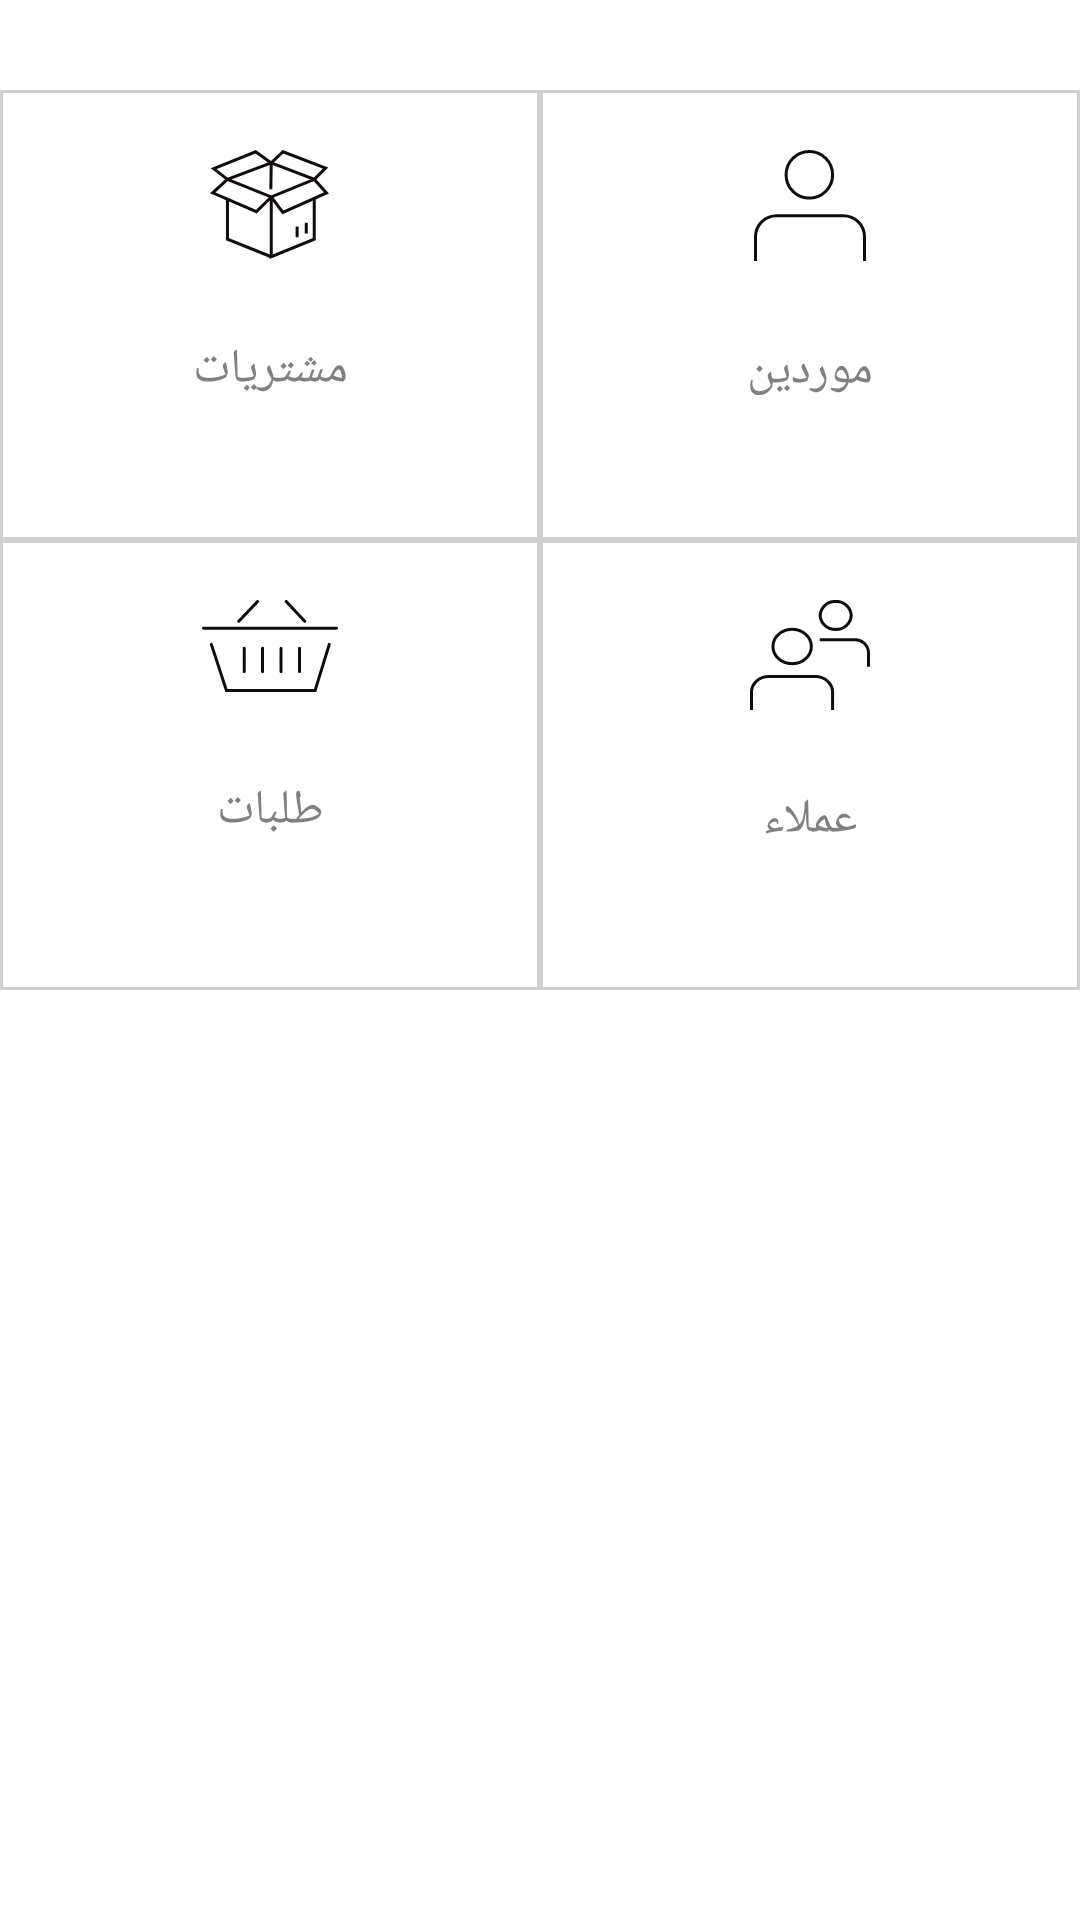

Layout XML and referenced resources for this Android screen:
<!-- AndroidManifest.xml: application theme AppTheme -->
<!-- res/layout/drawer_menu.xml -->
<?xml version="1.0" encoding="utf-8"?>
<LinearLayout xmlns:android="http://schemas.android.com/apk/res/android"
    android:orientation="vertical" android:layout_width="match_parent"
    android:layout_height="match_parent"
    android:background="@color/bk_white"
    android:layout_gravity="start"
    android:paddingTop="30dp"
    android:focusable="true"
    android:focusableInTouchMode="true"
    android:clickable="true">
    <LinearLayout

        android:layout_width="match_parent"
        android:layout_height="300dp"
        android:orientation="vertical"
        android:gravity="top"
        android:layout_gravity="top"
        android:weightSum="2">

        <LinearLayout
            android:layout_width="match_parent"
            android:layout_height="0dp"
            android:layout_weight="1"
            android:orientation="horizontal"
            android:weightSum="2"
            >

            <Button
                android:layout_weight="1"
                android:id="@+id/btn_mouch"
                android:layout_width="0dp"
                android:layout_height="match_parent"
                android:background="@drawable/bk_btn_menu2"
                android:drawableTop="@drawable/ic_mouchtarawat"
                android:fontFamily="@font/saudi"
                android:gravity="center"
                android:paddingTop="20dp"
                android:paddingBottom="20dp"
                android:text="@string/mouchtarawat"
                android:textColor="@color/text_grey"
                android:textSize="16sp" />
            <Button
                android:onClick="onLabelClick"
                android:focusable="true"
                android:focusableInTouchMode="true"
                android:clickable="true"
                android:layout_weight="1"
                android:id="@+id/btn_forniseur"
                android:layout_width="0dp"
                android:layout_height="match_parent"
                android:background="@drawable/bk_btn_menu2"
                android:drawableTop="@drawable/ic_forniseur"
                android:fontFamily="@font/saudi"
                android:gravity="center"
                android:paddingTop="20dp"
                android:paddingBottom="20dp"
                android:text="@string/forniseur"
                android:textColor="@color/text_grey"
                android:textSize="16sp" />

        </LinearLayout>
        <LinearLayout
            android:layout_width="match_parent"
            android:layout_height="0dp"
            android:layout_weight="1"
            android:orientation="horizontal"
            android:weightSum="2">

            <Button
                android:layout_weight="1"
                android:id="@+id/btn_orders"
                android:layout_width="0dp"
                android:layout_height="match_parent"
                android:background="@drawable/bk_btn_menu2"
                android:drawableTop="@drawable/ic_orders"
                android:fontFamily="@font/saudi"
                android:gravity="center"
                android:paddingTop="20dp"
                android:paddingBottom="20dp"
                android:text="@string/orders"
                android:textColor="@color/text_grey"
                android:textSize="16sp" />
            <Button
                android:layout_weight="1"
                android:id="@+id/btn_client"
                android:layout_width="0dp"
                android:layout_height="match_parent"
                android:background="@drawable/bk_btn_menu2"
                android:drawableTop="@drawable/ic_client"
                android:fontFamily="@font/saudi"
                android:gravity="center"
                android:paddingTop="20dp"
                android:paddingBottom="20dp"
                android:text="@string/btn_client"
                android:textColor="@color/text_grey"
                android:textSize="16sp" />

        </LinearLayout>

    </LinearLayout>










































































































































































</LinearLayout>
<!-- resources referenced by this layout -->
<resources>
  <color name="bk_white">#FFFFFF</color>
  <color name="shadoo">#CFCFCF</color>
  <color name="text_grey">#808080</color>
  <!-- drawable bk_btn_menu3 (drawable) -->
  <?xml version="1.0" encoding="utf-8"?>
  <selector xmlns:android="http://schemas.android.com/apk/res/android">
      <item android:state_active="false">
          <shape android:shape="rectangle">
              <corners android:radius="0dp"/>
              <solid android:color="@color/bk_white"/>
  
  
          </shape>
      </item>
      <item android:state_active="true">
          <shape android:shape="rectangle">
              <corners android:radius="0dp"/>
              <solid android:color="@color/bk_green"/>
  
  
          </shape>
      </item>
  </selector>
  <!-- drawable ic_forniseur (drawable) -->
  <vector xmlns:android="http://schemas.android.com/apk/res/android"
      android:width="37.254dp"
      android:height="36.859dp"
      android:viewportWidth="37.254"
      android:viewportHeight="36.859">
    <path
        android:pathData="M26.143,8.237A7.74,7.74 0,1 1,18.403 0.5,7.737 7.737,0 0,1 26.143,8.237Z"
        android:strokeWidth="1"
        android:fillColor="#00000000"
        android:strokeColor="#110c0c"/>
    <path
        android:pathData="M0.5,36.859L0.5,28.79A6.986,6.986 0,0 1,7.487 21.806L29.766,21.806a6.986,6.986 0,0 1,6.987 6.984v8.069"
        android:strokeWidth="1"
        android:fillColor="#00000000"
        android:strokeColor="#110c0c"/>
  </vector>
  <!-- drawable ic_home (drawable) -->
  <vector xmlns:android="http://schemas.android.com/apk/res/android"
      android:width="32.814dp"
      android:height="28.692dp"
      android:viewportWidth="32.814"
      android:viewportHeight="28.692">
    <path
        android:pathData="M32.314,12.105 L16.5,0.5 0.5,12.105"
        android:strokeLineJoin="round"
        android:strokeWidth="1"
        android:fillColor="#00000000"
        android:strokeColor="#110c0c"
        android:strokeLineCap="round"/>
    <path
        android:pathData="M29.543,10.072L29.543,28.193h-10L19.543,19.133L13.587,19.133v9.06L3.787,28.193L3.787,10.072"
        android:strokeWidth="1"
        android:fillColor="#00000000"
        android:strokeColor="#110c0c"
        android:strokeLineCap="round"/>
  </vector>
  <!-- drawable ic_logout (drawable) -->
  <vector xmlns:android="http://schemas.android.com/apk/res/android"
      android:width="28.788dp"
      android:height="30.971dp"
      android:viewportWidth="28.788"
      android:viewportHeight="30.971">
    <path
        android:pathData="M20.438,4.244A13.785,13.785 0,0 1,14.4 30.471,13.783 13.783,0 0,1 7.772,4.544"
        android:strokeWidth="1"
        android:fillColor="#00000000"
        android:strokeColor="#110c0c"
        android:strokeLineCap="round"/>
    <path
        android:pathData="M14.395,0.5L14.395,10.942"
        android:strokeWidth="1"
        android:fillColor="#00000000"
        android:strokeColor="#110c0c"
        android:strokeLineCap="round"/>
  </vector>
  <string name="btn_client">عملاء</string>
  <string name="forniseur">موردين</string>
  <string name="home">الرئيسية</string>
  <string name="logout">تسجيل الخروح</string>
  <string name="mouchtarawat">مشتريات</string>
  <string name="option">إعدادات</string>
  <string name="orders">طلبات</string>
  <string name="service">خدمة العملاء</string>
  <string name="share_client">مشاركة تطبيق العملاء</string>
  <string name="share_fornis">مشاركة تطبيق الموردين</string>
  <style name="AppTheme" parent="Theme.AppCompat.Light.NoActionBar">
          
          <item name="colorPrimary">@color/colorPrimary</item>
          <item name="colorPrimaryDark">@color/colorPrimaryDark</item>
          <item name="colorAccent">@color/colorAccent</item>
      </style>
  <color name="bk_green">#2F920C</color>
  <color name="colorPrimary">#008577</color>
  <color name="colorPrimaryDark">#00574B</color>
  <color name="colorAccent">#03A9F4</color>
</resources>
